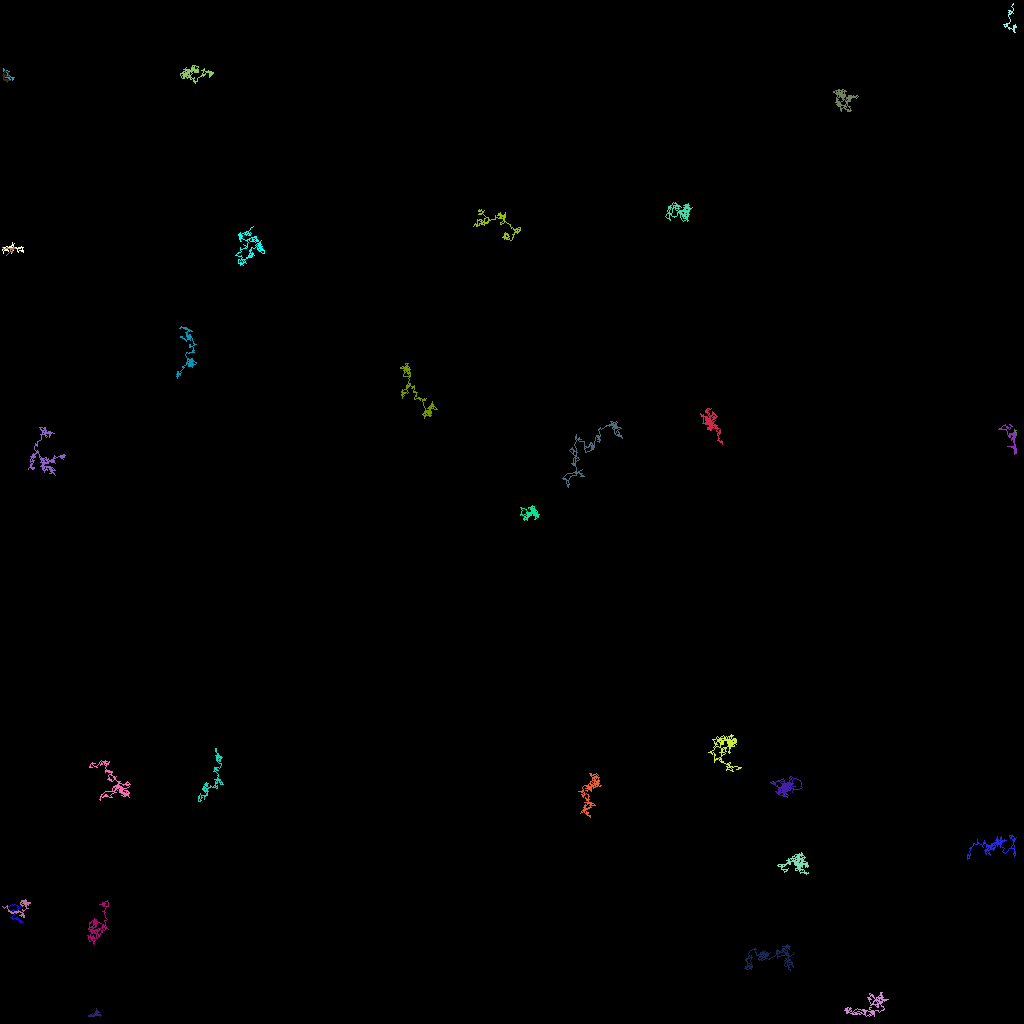

Source data for this figure (header and first rows):
traj_idx, frame, x, y, z
8, 0, 126.7, 53.67, 0.0
8, 1, 126.7, 53.76, 0.0
8, 2, 126.8, 54.06, 0.0
8, 3, 126.8, 53.99, 0.0
8, 4, 126.8, 53.88, 0.0
8, 5, 126.8, 53.98, 0.0
8, 6, 126.9, 53.93, 0.0
8, 7, 127, 54.03, 0.0
8, 8, 126.8, 53.89, 0.0
8, 9, 126.9, 53.94, 0.0
8, 10, 126.8, 53.93, 0.0
8, 11, 127.0, 53.71, 0.0
8, 12, 126.9, 54, 0.0
8, 13, 126.9, 53.94, 0.0
8, 14, 126.8, 53.73, 0.0
8, 15, 126.9, 53.98, 0.0
8, 16, 126.8, 54.06, 0.0
8, 17, 126.9, 54.06, 0.0
8, 18, 127, 54.1, 0.0
8, 19, 127.0, 54.13, 0.0
8, 20, 126.9, 54.39, 0.0
8, 22, 127, 54.01, 0.0
8, 23, 126.9, 54.33, 0.0
300, 13, 0.4036, 9.645, 0.0
300, 14, 0.8371, 9.669, 0.0
300, 15, 0.9206, 9.532, 0.0
300, 16, 1.097, 9.856, 0.0
300, 17, 1.157, 9.336, 0.0
300, 18, 1.176, 9.358, 0.0
300, 19, 1.53, 9.801, 0.0
300, 20, 1.486, 9.958, 0.0
300, 21, 1.738, 9.671, 0.0
300, 22, 1.359, 9.587, 0.0
300, 23, 1.188, 9.969, 0.0
300, 24, 1.043, 9.714, 0.0
300, 25, 1.126, 9.77, 0.0
300, 26, 0.9339, 9.441, 0.0
300, 27, 0.8791, 9.015, 0.0
300, 28, 1.151, 8.894, 0.0
300, 29, 0.7459, 8.787, 0.0
300, 30, 1.037, 8.87, 0.0
300, 31, 0.8467, 9.151, 0.0
300, 32, 0.6409, 8.907, 0.0
300, 33, 0.3993, 8.503, 0.0
300, 34, 0.3616, 8.832, 0.0
300, 35, 0.4344, 8.549, 0.0
15, 0, 2.815, 115.3, 0.0
15, 1, 2.681, 115.1, 0.0
15, 2, 2.792, 115.1, 0.0
15, 3, 2.721, 115.1, 0.0
15, 4, 2.517, 115.3, 0.0
15, 5, 2.48, 115.2, 0.0
15, 6, 2.608, 115, 0.0
15, 7, 2.408, 115, 0.0
15, 8, 2.656, 115.1, 0.0
15, 9, 2.908, 115.2, 0.0
15, 10, 2.678, 115.2, 0.0
15, 11, 2.453, 115.2, 0.0
15, 12, 2.413, 114.9, 0.0
15, 13, 2.409, 115.1, 0.0
... 4,769 more rows
